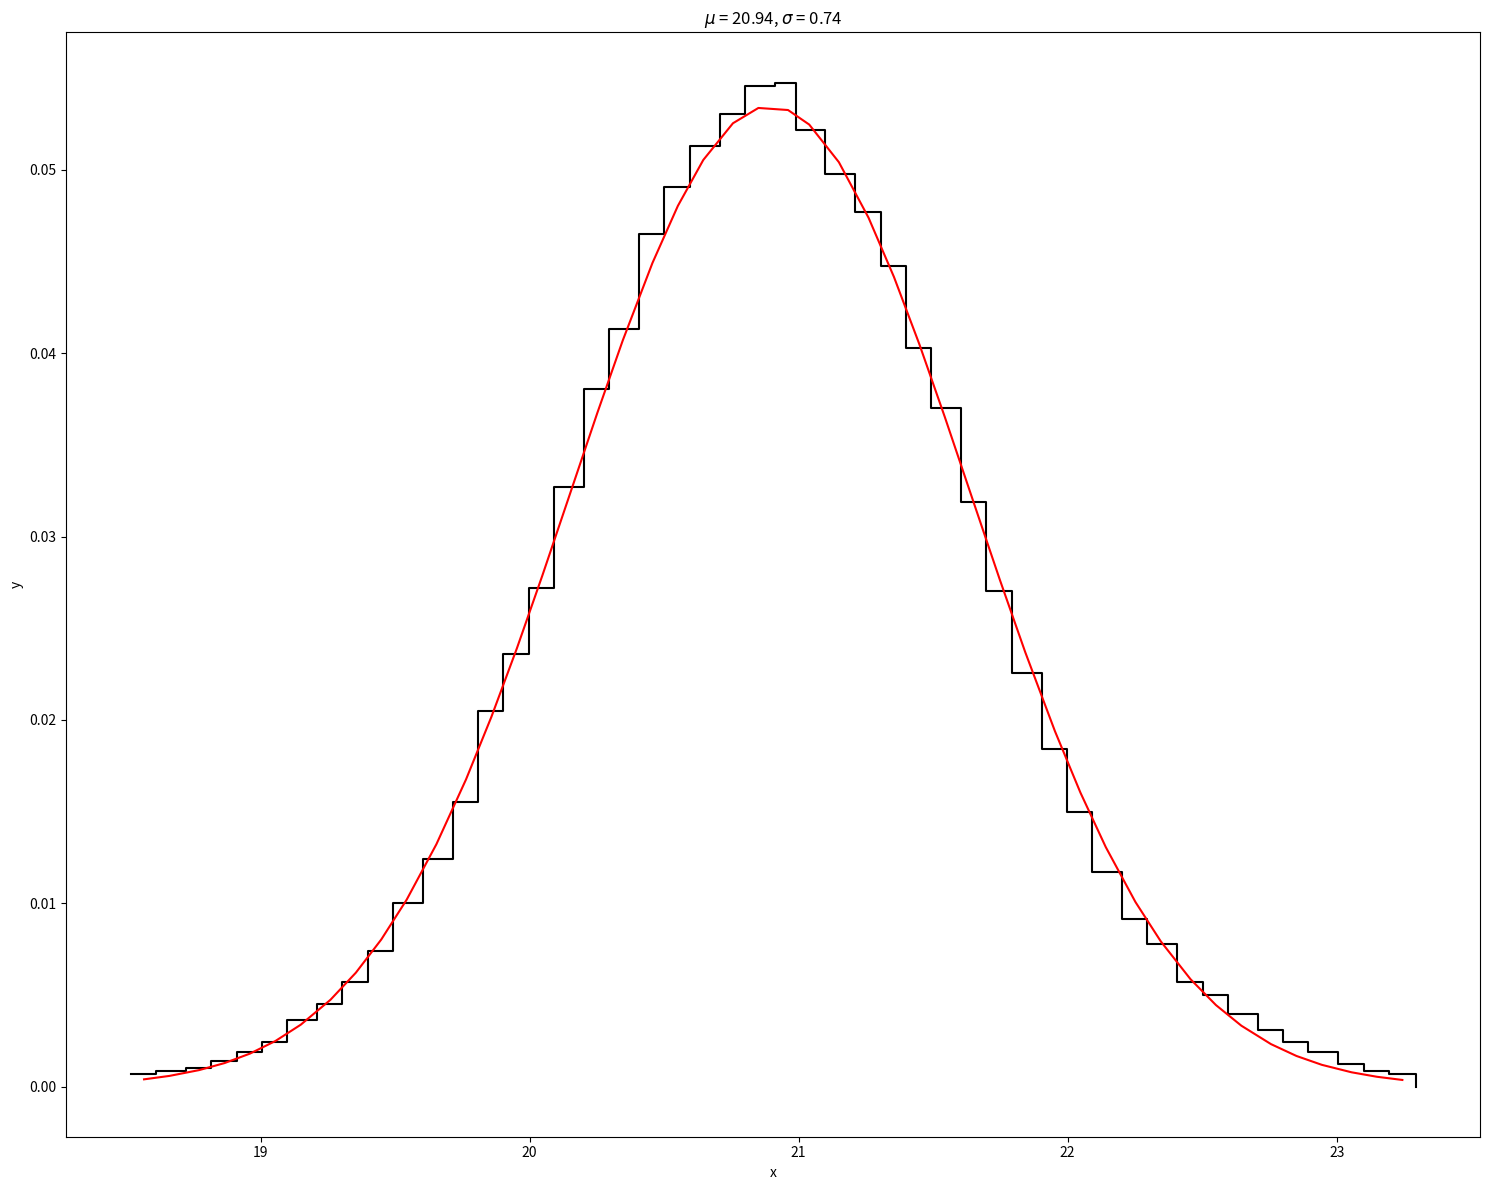

This chart was generated by the following Python code:
import numpy as np
import matplotlib.gridspec as gridspec
import matplotlib.pyplot as plt
from scipy.optimize import minimize
from scipy.special import erf


def gridcreate(name, y, x, ratio, z, **kwargs):
    # Function that creates a blank axis canvas; each figure gets a name (or alternatively a number
    # if none is given), and gridspec creates an N*M grid onto which you can create axes for plots.
    # This returns a gridspec "instance" so you can specific which figure to put the axis on if you
    # have several on the go.
    plt.figure(name, figsize=(z*x, z*ratio*y))
    gs = gridspec.GridSpec(y, x, **kwargs)
    return gs


def fit_min(p, x, dx, y, o):
    mu, c = p
    z = 0.5 * (erf(1/np.sqrt(2) * (x+dx - mu) / c) - erf(1/np.sqrt(2) * (x - mu) / c))
    f = np.sum((y - z)**2 / o**2)
    jac = np.empty(len(p), float)
    dzdmu = (np.exp(-0.5*(x - mu)**2/c**2) - np.exp(-0.5*(x+dx-mu)**2/c**2))/(np.sqrt(2*np.pi) * c)
    dzdc = ((x - mu)*np.exp(-0.5*(x - mu)**2/c**2) - (x+dx-mu)*np.exp(-0.5*(x+dx-mu)**2/c**2)) / \
           (np.sqrt(2*np.pi) * c**2)
    jac = np.array([np.sum(-2 * (y - z) / o**2 * i) for i in [dzdmu, dzdc]])
    return f, jac


xy = np.array([[18.566929133858267, 0.006837606837606924],
               [18.661417322834644, 0.008547008547008628],
               [18.77165354330709, 0.010256410256410442],
               [18.866141732283467, 0.013675213675213849],
               [18.960629921259844, 0.018803418803418848],
               [19.055118110236222, 0.02393162393162407],
               [19.1496062992126, 0.03589743589743599],
               [19.25984251968504, 0.04444444444444451],
               [19.35433070866142, 0.05641025641025654],
               [19.448818897637796, 0.07350427350427358],
               [19.543307086614174, 0.09914529914529924],
               [19.653543307086615, 0.1230769230769232],
               [19.763779527559056, 0.15384615384615397],
               [19.858267716535433, 0.20341880341880347],
               [19.95275590551181, 0.23418803418803424],
               [20.04724409448819, 0.2700854700854701],
               [20.141732283464567, 0.32478632478632485],
               [20.251968503937007, 0.3777777777777778],
               [20.346456692913385, 0.4102564102564103],
               [20.456692913385826, 0.46153846153846156],
               [20.551181102362207, 0.4871794871794872],
               [20.64566929133858, 0.5094017094017095],
               [20.755905511811022, 0.5264957264957265],
               [20.8503937007874, 0.541880341880342],
               [20.960629921259844, 0.5435897435897437],
               [21.039370078740156, 0.517948717948718],
               [21.1496062992126, 0.49401709401709404],
               [21.25984251968504, 0.47350427350427354],
               [21.35433070866142, 0.4444444444444445],
               [21.448818897637796, 0.4000000000000001],
               [21.543307086614174, 0.3675213675213676],
               [21.653543307086615, 0.3162393162393163],
               [21.748031496062993, 0.2683760683760684],
               [21.84251968503937, 0.22393162393162402],
               [21.95275590551181, 0.18290598290598303],
               [22.04724409448819, 0.14871794871794886],
               [22.141732283464567, 0.11623931623931638],
               [22.251968503937007, 0.09059829059829072],
               [22.346456692913385, 0.07692307692307698],
               [22.456692913385826, 0.05641025641025654],
               [22.551181102362207, 0.04957264957264973],
               [22.645669291338585, 0.0393162393162394],
               [22.755905511811022, 0.03076923076923077],
               [22.8503937007874, 0.02393162393162407],
               [22.944881889763778, 0.018803418803418848],
               [23.055118110236222, 0.011965811965812034],
               [23.1496062992126, 0.008547008547008628],
               [23.244094488188978, 0.006837606837606924]])

xy[:, 1] = xy[:, 1] / np.sum(xy[:, 1])
dx = np.mean(np.diff(xy[:, 0]))
res = minimize(fit_min, [21, 0.3], method='L-BFGS-B', jac=True, args=(xy[:, 0], dx, xy[:, 1],
               np.sqrt(xy[:, 1])))

gs = gridcreate('vnb', 1, 1, 0.8, 15)
ax = plt.subplot(gs[0])
ax.plot(np.append(xy[:, 0] - dx/2, xy[-1, 0]+dx/2), np.append(xy[:, 1], 0), 'k-',
    drawstyle='steps-post')
mu, c = res.x
x, y = xy[:, 0], xy[:, 1]
f = 0.5 * (erf(1/np.sqrt(2) * (x+dx - mu) / c) - erf(1/np.sqrt(2) * (x - mu) / c))
ax.plot(xy[:, 0], f, 'r-')
ax.set_xlabel('x')
ax.set_ylabel('y')
ax.set_title('$\mu$ = {:.2f}, $\sigma$ = {:.2f}'.format(mu, c))
plt.tight_layout()
plt.savefig('shen2003_mu.pdf')
print(res)
